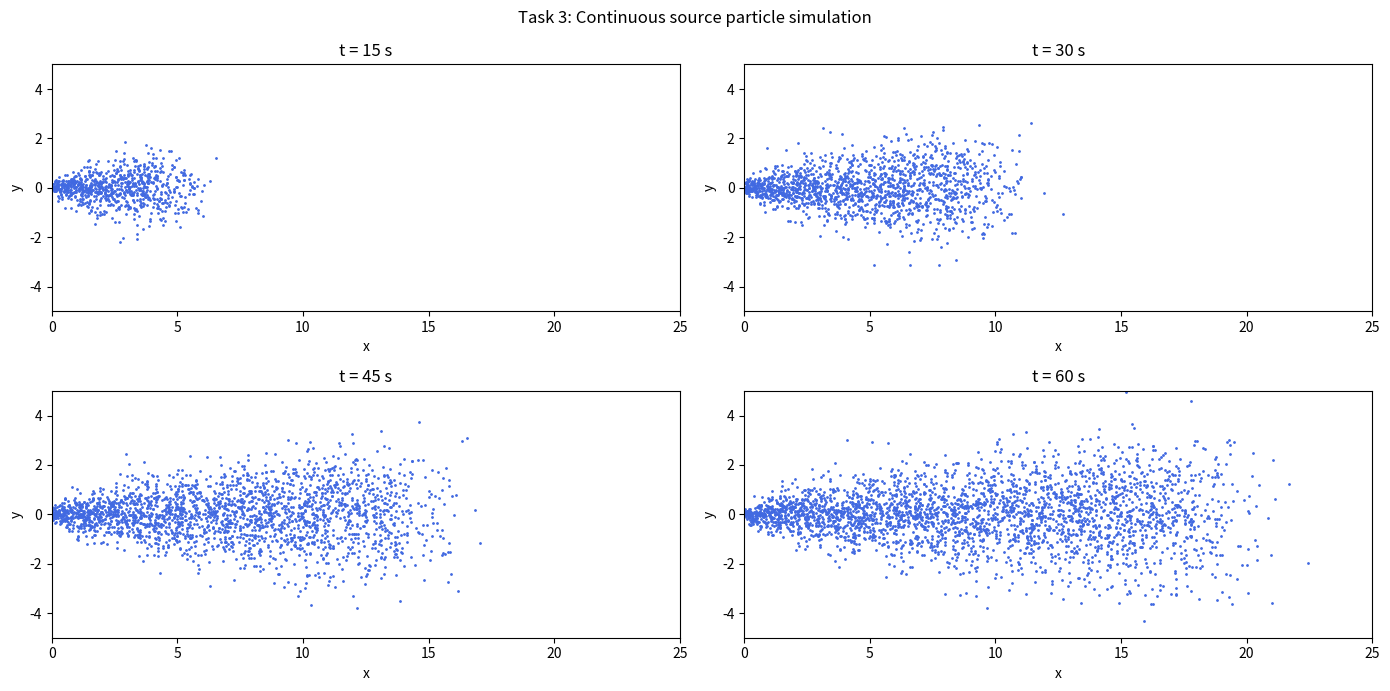

This chart was generated by the following Python code:
import numpy as np 
import matplotlib.pyplot as plt

# Parameters
D = 0.02
u = np.array([0.3, 0.0])

Q = 100              
h = 0.1             
T = 60

snapshots = {15: [], 30: [], 45: [], 60: []}

xmin, xmax = 0, 25
ymin, ymax = -5, 5

source = np.array([0.0, 0.0])

# number of new particles per step
new_particles = int(Q * h)

# Euler–Maruyama step
def step(particles, h, D, u):
    new_particles_list = []

    for p in particles:
        Z = np.random.randn(2)
        p = p + u * h + np.sqrt(2 * D * h) * Z

        # keep inside domain
        if xmin <= p[0] <= xmax and ymin <= p[1] <= ymax:
            new_particles_list.append(p)

    return new_particles_list

# Simulation
particles = []

t = 0
while t <= T:

    # 1. Add new particles at source
    for _ in range(new_particles):
        particles.append(source.copy())

    # 2. Move all particles
    particles = step(particles, h, D, u)

    # 3. Save snapshots
    if int(t) in snapshots:
        snapshots[int(t)] = np.array(particles)

    t = round(t + h, 1)


# Plot
fig, axes = plt.subplots(2, 2, figsize=(14, 7))
axes = axes.flatten()

times = [15, 30, 45, 60]

for i, t in enumerate(times):
    data = snapshots[t]

    if len(data) > 0:
        axes[i].scatter(data[:, 0], data[:, 1], s=1, color='royalblue')

    axes[i].set_title(f't = {t} s')
    axes[i].set_xlim(xmin, xmax)
    axes[i].set_ylim(ymin, ymax)
    axes[i].set_xlabel('x')
    axes[i].set_ylabel('y')

plt.suptitle('Task 3: Continuous source particle simulation')
plt.tight_layout()
plt.show()
